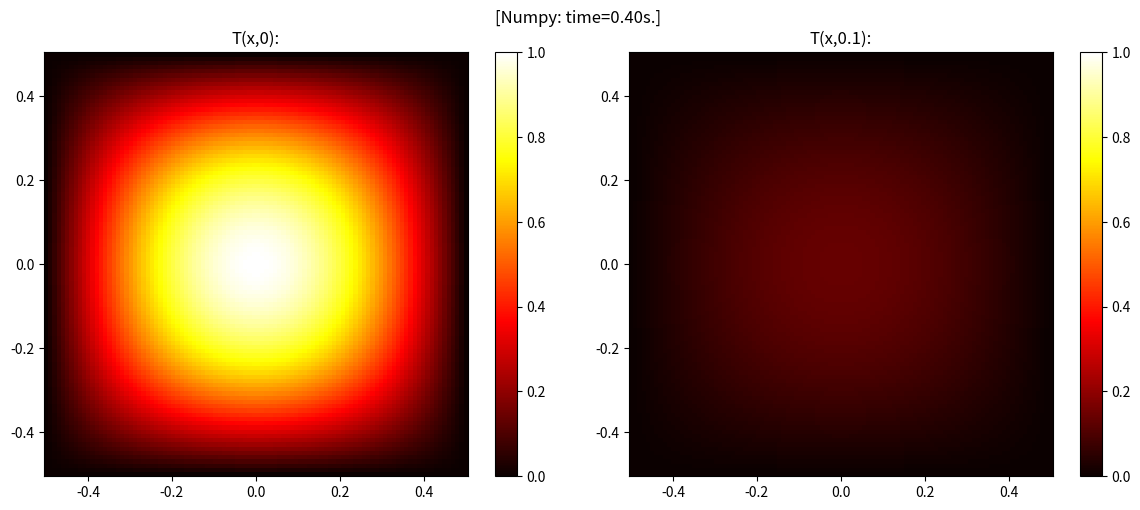

Source code (Python):
import numpy as np
import matplotlib.pyplot as plt

# Heat Equation (2D): 
# 
# T_t = alpha * (T_xx + T_yy)
# 
# T:=T(x,y,t) - temperature function;
# alpha - diffusivity constant; 
# x,y - spatial variables; 
# t - time variable.

### CONFIG ###
alpha = 1
finish_time = 0.1
xlen, ylen = 1, 1
N = 100
nx, ny = xlen*N, ylen*N
dx = xlen/(nx-1)
dy = ylen/(ny-1)
dt = dx*dx*dy*dy/alpha/(dx*dx+dy*dy)/2

### Initial Condition ###
x = np.linspace(-xlen/2, xlen/2, nx)
y = np.linspace(-ylen/2, ylen/2, ny)
X, Y = np.meshgrid(x, y, indexing='ij')

def T_analytical(X, Y, t, alpha):
    return np.exp(-2*(np.pi**2)*alpha*t) * np.sin(np.pi*(X + 0.5)) * np.sin(np.pi*(Y + 0.5))

T_init = T_analytical(X, Y, 0.0, alpha)

### Boundary Conditions ###
T_bot, T_top, T_left, T_right = 0, 0, 0, 0

T = T_init.copy()

### Numerical Solution ###
alpha_x = alpha * dt/dx/dx
alpha_y = alpha * dt/dy/dy
t = 0

from time import perf_counter
t0 = perf_counter()
while t < finish_time:
    T_new = T.copy()

    T_xx = T[2:, 1:-1] - 2*T[1:-1, 1:-1] + T[:-2, 1:-1]
    T_yy = T[1:-1, 2:] - 2*T[1:-1, 1:-1] + T[1:-1, :-2]
    T_new[1:-1, 1:-1] = T[1:-1, 1:-1] + alpha_x * T_xx + alpha_y * T_yy

    T_new[:, 0] = T_bot
    T_new[:, -1] = T_top
    T_new[0, :] = T_left
    T_new[-1, :] = T_right

    T = T_new
    t += dt

solution_time = perf_counter()-t0
print(f"[numpy version] Got solution in {solution_time:.2} s.")

### Analytical Solution ###
T_true = T_analytical(X, Y, t, alpha)

# Errors:
err = T - T_true
err_l2  = np.sqrt(np.sum(err**2) * dx * dy)
rel_l2  = err_l2 / np.sqrt(np.sum(T_true**2) * dx * dy)
print(f"{err_l2=:.6}; {rel_l2=:.6}")


# Plots
fig, (ax1, ax2) = plt.subplots(1, 2, figsize=(12, 5))

# Plot initial condition
im1 = ax1.pcolormesh(X, Y, T_init, vmax=1, cmap="hot")
fig.colorbar(im1, ax=ax1)
ax1.set_aspect('equal', adjustable='box')
ax1.set_title(f"T(x,0):")

# Plot final numerical solution
im2 = ax2.pcolormesh(X, Y, T, vmax=1, cmap="hot")
fig.colorbar(im2, ax=ax2)
ax2.set_aspect('equal', adjustable='box')
ax2.set_title(f"T(x,{t:.3}):")

plt.suptitle(f"[Numpy: time={solution_time:.2f}s.]")
plt.tight_layout()
plt.savefig('heat_solution_numpy.png')
plt.show()